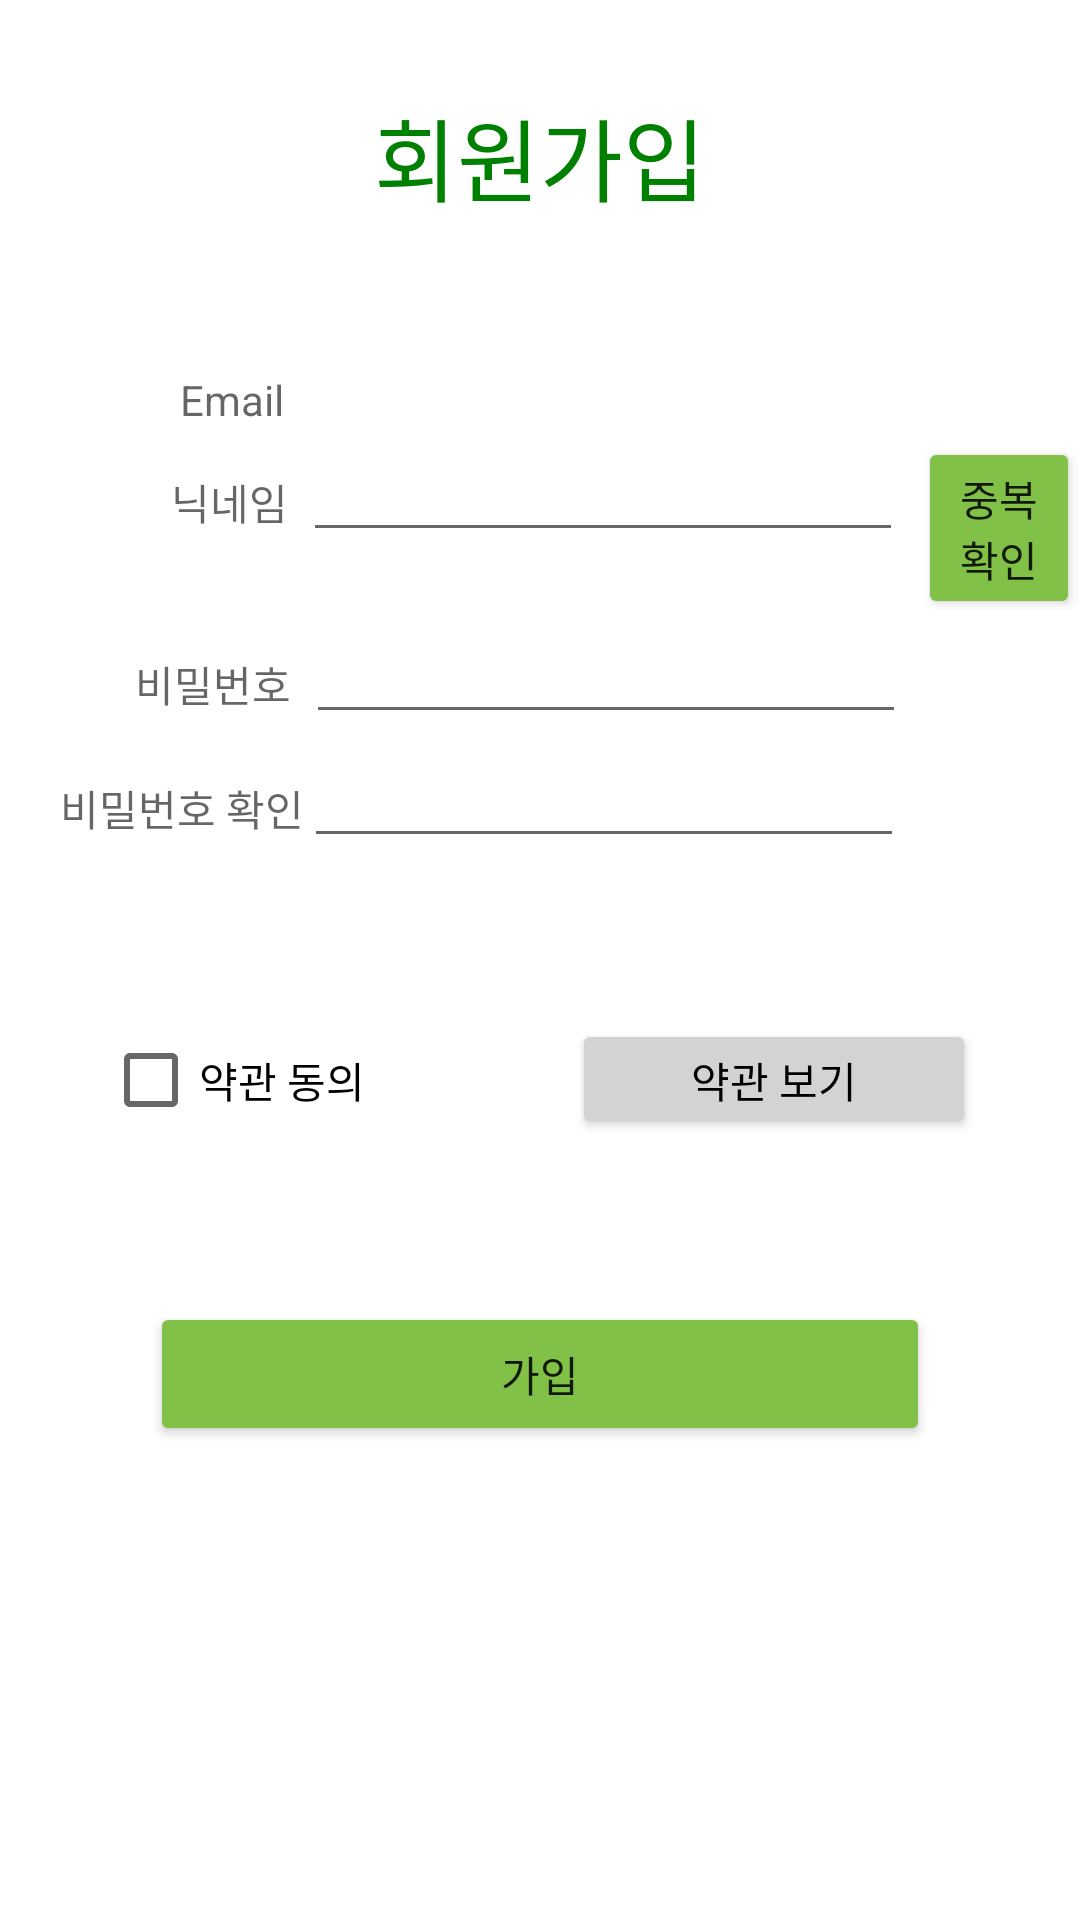

Layout XML and referenced resources for this Android screen:
<!-- AndroidManifest.xml: application theme Theme.Write -->
<!-- res/layout/activity_register.xml -->
<?xml version="1.0" encoding="utf-8"?>
<LinearLayout xmlns:android="http://schemas.android.com/apk/res/android"
    xmlns:app="http://schemas.android.com/apk/res-auto"
    xmlns:tools="http://schemas.android.com/tools"
    android:layout_width="match_parent"
    android:layout_height="match_parent"
    android:orientation="vertical"
    tools:context=".Activity.Register">

    <TextView
        android:layout_width="wrap_content"
        android:layout_height="wrap_content"
        android:layout_gravity="center_horizontal"
        android:layout_marginTop="30dp"
        android:text="회원가입"
        android:textColor="#008000"
        android:textSize="30sp" />

    <LinearLayout
        android:layout_width="match_parent"
        android:layout_height="wrap_content"
        android:layout_marginTop="50dp"
        android:orientation="horizontal">

        <TextView
            android:layout_width="wrap_content"
            android:layout_height="wrap_content"
            android:layout_marginLeft="60sp"
            android:hint="Email" />

        <TextView
            android:id="@+id/tv_Email"
            android:layout_width="wrap_content"
            android:layout_height="wrap_content"
            android:layout_marginLeft="15sp"
            android:maxLines="1" />

    </LinearLayout>

    <LinearLayout
        android:layout_width="match_parent"
        android:layout_height="wrap_content"
        android:orientation="horizontal">

        <TextView
            android:id="@+id/id"
            android:layout_width="wrap_content"
            android:layout_height="wrap_content"
            android:layout_marginLeft="57sp"
            android:hint="닉네임" />

        <EditText
            android:id="@+id/et_Nick"
            android:layout_width="200sp"
            android:layout_height="wrap_content"
            android:layout_marginLeft="5sp"
            android:maxLines="1"
            tools:ignore="DuplicateIds" />

        <Button
            android:id="@+id/btn_CheckNick"
            android:layout_width="wrap_content"
            android:layout_height="wrap_content"
            android:layout_marginLeft="5sp"
            android:backgroundTint="#81c147"
            android:text="중복확인" />
    </LinearLayout>

    <LinearLayout

        android:layout_width="match_parent"
        android:layout_height="wrap_content"
        android:orientation="horizontal">

        <TextView
            android:layout_width="wrap_content"
            android:layout_height="wrap_content"
            android:layout_marginLeft="45sp"
            android:hint="비밀번호" />

        <EditText
            android:id="@+id/et_pw"
            android:layout_width="200sp"
            android:layout_height="wrap_content"
            android:layout_marginLeft="5sp"
            android:inputType="textPassword"
            android:maxLines="1" />

    </LinearLayout>

    <LinearLayout
        android:layout_width="match_parent"
        android:layout_height="wrap_content"
        android:orientation="horizontal">

        <TextView
            android:layout_width="wrap_content"
            android:layout_height="wrap_content"
            android:layout_marginLeft="20sp"
            android:hint="비밀번호 확인" />

        <EditText
            android:id="@+id/et_pwc"
            android:layout_width="200sp"
            android:layout_height="wrap_content"
            android:inputType="textPassword"
            android:maxLines="1" />

    </LinearLayout>

    <LinearLayout
        android:layout_width="match_parent"
        android:layout_height="wrap_content"
        android:layout_marginTop="50dp"
        android:orientation="horizontal"
        android:weightSum="5">

        <TextView
            android:layout_width="wrap_content"
            android:layout_height="wrap_content"
            android:layout_weight="1"
            android:text="" />

        <CheckBox
            android:id="@+id/checkBox"
            android:layout_width="wrap_content"
            android:layout_height="wrap_content"
            android:layout_weight="1"
            android:checked="false"
            android:text="약관 동의" />

        <TextView
            android:layout_width="wrap_content"
            android:layout_height="wrap_content"
            android:layout_weight="1"
            android:text="" />

        <Button
            android:id="@+id/btn_agr"
            android:text="약관 보기"
            android:textColor="@color/black"
            android:backgroundTint="#d3d3d3"
            android:layout_width="100dp"
            android:layout_height="40dp"
            android:layout_weight="1" />

        <TextView
            android:layout_width="wrap_content"
            android:layout_height="wrap_content"
            android:layout_weight="1"
            android:text="" />

    </LinearLayout>

    <LinearLayout
        android:layout_width="match_parent"
        android:layout_height="wrap_content"
        android:layout_marginTop="50dp"
        android:orientation="horizontal">


        <Button
            android:id="@+id/btn_register"
            android:layout_width="match_parent"
            android:layout_height="wrap_content"
            android:layout_marginLeft="50dp"
            android:layout_marginRight="50dp"
            android:backgroundTint="#81c147"
            android:text="가입" />


    </LinearLayout>


</LinearLayout>
<!-- resources referenced by this layout -->
<resources>
  <style name="Theme.Write" parent="Theme.MaterialComponents.DayNight.NoActionBar">
          
          <item name="colorPrimary">#008000</item>
          <item name="colorPrimaryVariant">#008000</item>
          <item name="colorOnPrimary">@color/white</item>
          
          <item name="colorSecondary">@color/teal_200</item>
          <item name="colorSecondaryVariant">@color/teal_700</item>
          <item name="colorOnSecondary">@color/black</item>
          
          <item name="android:statusBarColor" tools:targetApi="l">?attr/colorPrimaryVariant</item>
          
  
      </style>
  <!-- not gathered from this repository: default colours our renderer supplied (Android Studio template values) -->
  <color name="teal_200">#FF03DAC5</color>
  <color name="teal_700">#FF018786</color>
  <color name="black">#FF000000</color>
  <color name="white">#FFFFFFFF</color>
</resources>
